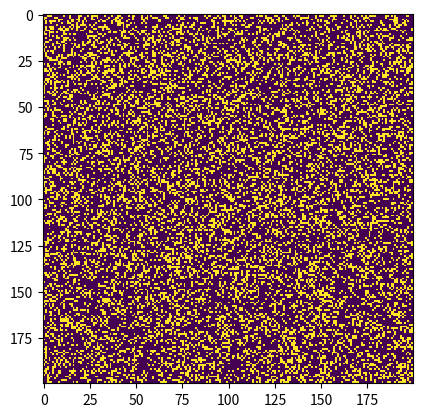

Recreate this plot in Python.
import numpy as np
import matplotlib.pyplot as plt
import matplotlib.animation as animation

# Grid Size
n = 200

# Grid Initialization
grid = np.zeros((n, n))

# Randomly assign values to some cells in the grid
for i in range(n):
    for j in range(n):
        if np.random.random() < 0.3:
            grid[i, j] = 1

# Cellular Automaton Rules Definition
def update(frameNum, img, grid, n):
    newGrid = np.zeros((n, n))
    for i in range(n):
        for j in range(n):
            # Count the number of live neighbors
            neighbors = (
                grid[(i-1)%n, (j-1)%n] + grid[(i-1)%n, j%n] + grid[(i-1)%n, (j+1)%n] +
                grid[i%n, (j-1)%n] + grid[i%n, (j+1)%n] +
                grid[(i+1)%n, (j-1)%n] + grid[(i+1)%n, j%n] + grid[(i+1)%n, (j+1)%n]
            )
            # Apply rules
            if grid[i, j] == 1:
                if neighbors < 2 or neighbors > 3:
                    newGrid[i, j] = 0
                else:
                    newGrid[i, j] = 1
            else:
                if neighbors == 3:
                    newGrid[i, j] = 1
                else:
                    newGrid[i, j] = 0
    # Update the grid
    img.set_data(newGrid)
    grid[:] = newGrid[:]
    return img,

# Animation Creation
fig, ax = plt.subplots()
img = ax.imshow(grid, interpolation='nearest', cmap='viridis')
ani = animation.FuncAnimation(fig, update, fargs=(img, grid, n), frames=100, interval=50, save_count=50)

plt.show()
